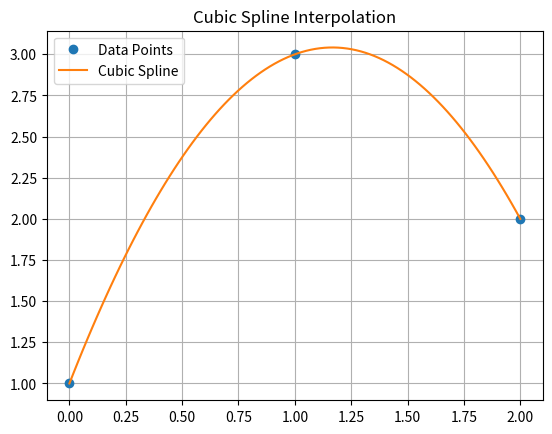

Here is the Python script that generated this plot:
import numpy as np
import matplotlib.pyplot as plt
from scipy.interpolate import CubicSpline

def cubic_spline(x_points, y_points):
    """
    Function for Cubic Spline Interpolation
    
    Parameters:
    x_points (array-like): Known x data points
    y_points (array-like): Known y data points
    
    Returns:
    pp: A CubicSpline object (equivalent to MATLAB's pp structure)
        This object can be called like a function: y = pp(x)
    """
    
    # Create the spline object. 
    # bc_type='not-a-knot' is the default and matches MATLAB's 'spline' behavior.
    pp = CubicSpline(x_points, y_points, bc_type='not-a-knot')
    
    return pp

# --- Test Driver ---
if __name__ == "__main__":
    # Test Data
    x_points = np.array([0, 1, 2])
    y_points = np.array([1, 3, 2])
    
    # Create the spline structure
    pp = cubic_spline(x_points, y_points)
    
    # Generate dense grid for plotting (equivalent to linspace)
    x_dense = np.linspace(0, 2, 100)
    
    # Evaluate the spline at x_dense (equivalent to ppval)
    y_dense = pp(x_dense)
    
    # Display a specific value to verify calculation
    val_at_1_5 = pp(1.5)
    print(f"Interpolated value at x = 1.5: {val_at_1_5:.4f}")

    # Plotting (requires matplotlib)
    try:
        plt.figure()
        plt.plot(x_points, y_points, 'o', label='Data Points')
        plt.plot(x_dense, y_dense, '-', label='Cubic Spline')
        plt.title('Cubic Spline Interpolation')
        plt.legend()
        plt.grid(True)
        plt.show()
    except Exception as e:
        print("Matplotlib not available or failed to plot.")
